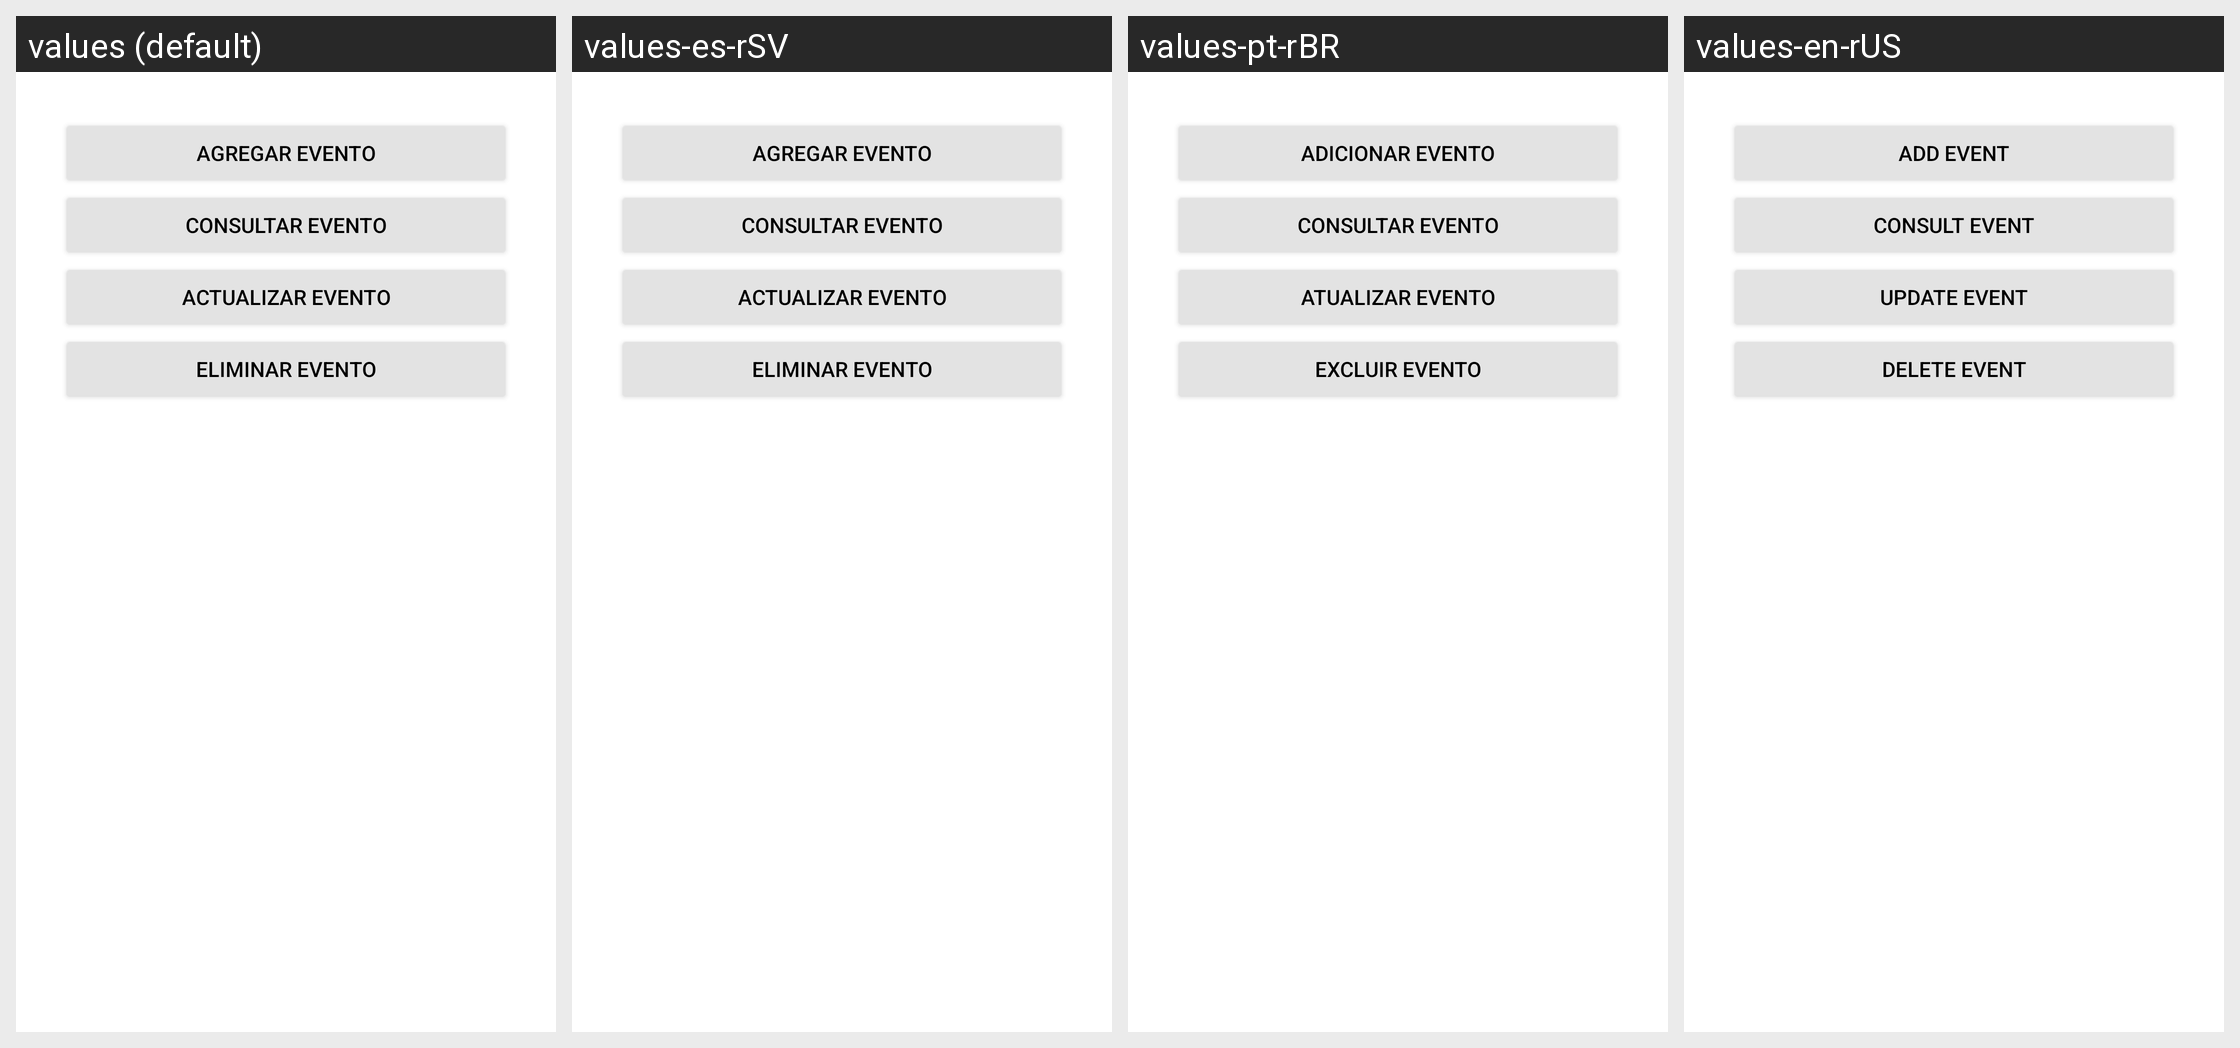

The same Android screen rendered under several of its app's locales, left to right. List the strings drawn on it with the default value and each locale's translation.
Android screen res/layout/fragment_evento.xml rendered under 4 locales, left to right: values (default), values-es-rSV, values-pt-rBR, values-en-rUS. Device: Nexus 5 (rendered at 1080×1920; each locale shown at half size, 540×960, under a caption strip naming it); theme Theme.PolideportivoUES.
Strings drawn on this screen, with the default value and each locale's value (text and hints the layout hard-codes, and strings that could not be matched under every locale, appear in the picture but are not listed):

AgregarEventoFragment
  values: Agregar Evento
  values-es-rSV: Agregar Evento
  values-pt-rBR: Adicionar Evento
  values-en-rUS: Add Event

ConsultarEventoFragment
  values: Consultar Evento
  values-es-rSV: Consultar Evento
  values-pt-rBR: Consultar Evento
  values-en-rUS: Consult Event

ActualizarEventoFragment
  values: Actualizar Evento
  values-es-rSV: Actualizar Evento
  values-pt-rBR: Atualizar evento
  values-en-rUS: Update Event

EliminarEventoFragment
  values: Eliminar Evento
  values-es-rSV: Eliminar Evento
  values-pt-rBR: Excluir evento
  values-en-rUS: Delete Event
